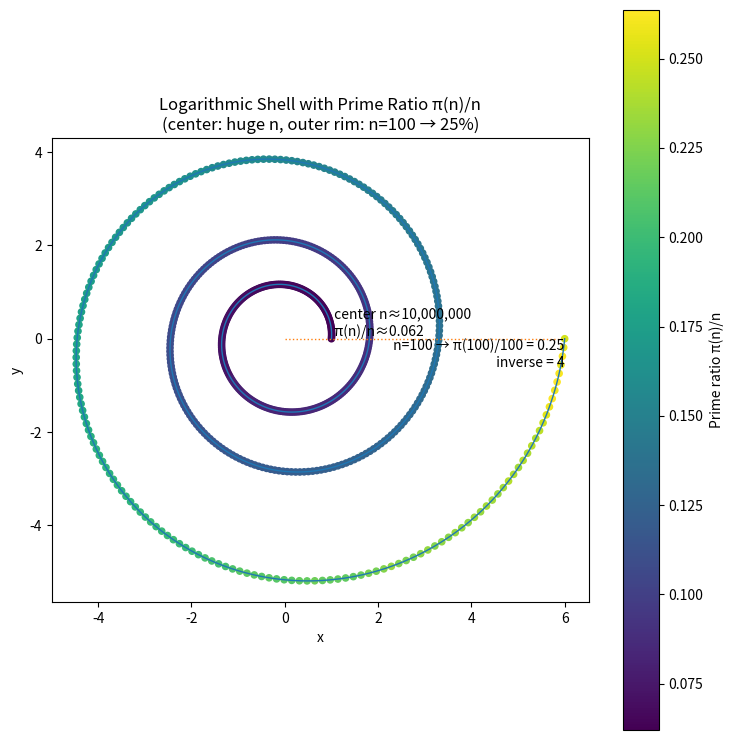

This figure's Python source:
# Re-run the plotting code (the notebook state was reset).

import math
import numpy as np
import matplotlib.pyplot as plt

# --------- configuration ---------
turns = 3.0  # number of full turns of the spiral
n_center = 10_000_000  # huge number at the center (10^7 ~ 6.2% prime rate)
n_outer = 100  # we finish at 100 with 25%
R0 = 1.0  # inner radius
R1 = 6.0  # outer radius after 'turns' turns
samples = 600  # number of points along the spiral
sieve_cap = 1_000_000  # compute exact π(n) for n <= 1e6; PNT beyond


# --------- helpers ---------
def sieve_pi_prefix(N):
    sieve = bytearray(b"\x01") * (N + 1)
    sieve[0:2] = b"\x00\x00"
    lim = int(N**0.5)
    for p in range(2, lim + 1):
        if sieve[p]:
            start = p * p
            step = p
            sieve[start : N + 1 : step] = b"\x00" * (((N - start) // step) + 1)
    pi = np.zeros(N + 1, dtype=np.int32)
    c = 0
    for k in range(N + 1):
        if sieve[k]:
            c += 1
        pi[k] = c
    return pi


def prime_ratio(n, pi_table):
    n_int = int(n)
    if n_int <= 1:
        return 0.0
    if n_int <= len(pi_table) - 1:
        return pi_table[n_int] / n_int
    return 1.0 / math.log(n)


# --------- parameterize spiral and mapping ---------
theta0 = 0.0
theta1 = 2 * math.pi * turns

# Radius parameters: r = A * exp(B*theta)
B = math.log(R1 / R0) / (theta1 - theta0)
A = R0

# Number mapping: n(theta) = n_center * exp(-C * (theta-theta0))
C = math.log(n_center / n_outer) / (theta1 - theta0)

# Precompute exact prime counts up to sieve_cap
pi_table = sieve_pi_prefix(sieve_cap)

# Sample theta, compute n, r and coordinates
thetas = np.linspace(theta0, theta1, samples)
ns = n_center * np.exp(-C * (thetas - theta0))

# Enforce exact n=100 at the outermost point
ns[-1] = n_outer

# Compute ratios
ratios = np.array([prime_ratio(n, pi_table) for n in ns])

# Spiral coords
rs = A * np.exp(B * thetas)
xs = rs * np.cos(thetas)
ys = rs * np.sin(thetas)

# --------- plot ---------
fig, ax = plt.subplots(figsize=(7.5, 7.5))

# Spiral backbone
theta_curve = np.linspace(theta0, theta1, 800)
r_curve = A * np.exp(B * theta_curve)
x_curve = r_curve * np.cos(theta_curve)
y_curve = r_curve * np.sin(theta_curve)
ax.plot(x_curve, y_curve, linewidth=1)

# Scatter colored by prime ratio π(n)/n
sc = ax.scatter(xs, ys, c=ratios, s=20)

# Annotate center
ax.text(
    xs[0],
    ys[0],
    f" center n≈{int(ns[0]):,}\n π(n)/n≈{ratios[0]:.3f}",
    ha="left",
    va="bottom",
)

# Annotate outer n=100 with 25%
x_ann, y_ann = xs[-1], ys[-1]
pi_100 = 25
ratio_100 = pi_100 / n_outer
ax.plot([0, x_ann], [0, y_ann], linestyle=":", linewidth=1)
ax.text(
    x_ann,
    y_ann,
    f" n=100 → π(100)/100 = {ratio_100:.2f}\n inverse = 4",
    ha="right",
    va="top",
)

# Colorbar
cbar = plt.colorbar(sc, ax=ax)
cbar.set_label("Prime ratio π(n)/n")

ax.set_aspect("equal", adjustable="box")
ax.set_title(
    "Logarithmic Shell with Prime Ratio π(n)/n\n(center: huge n, outer rim: n=100 → 25%)"
)
ax.set_xlabel("x")
ax.set_ylabel("y")
ax.grid(False)
plt.tight_layout()
plt.show()
